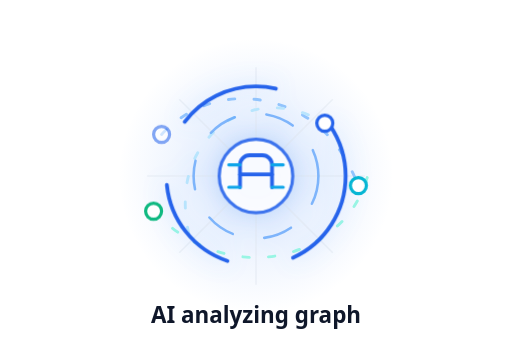
t = 0.00 s
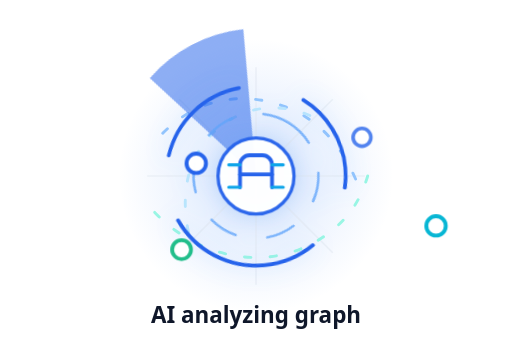
t = 1.22 s
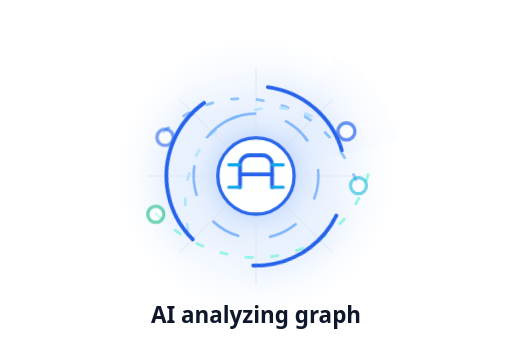
t = 2.44 s
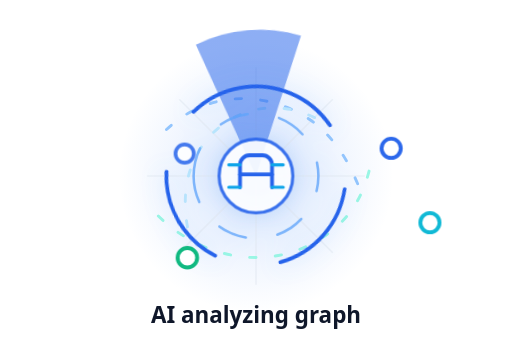
t = 3.75 s
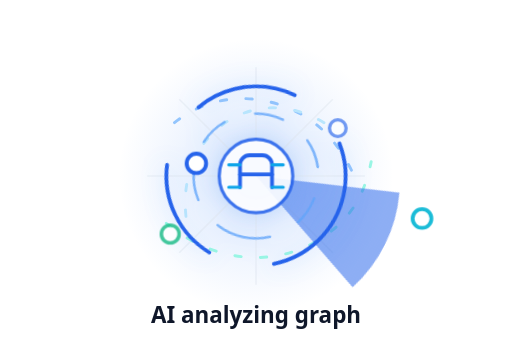
t = 5.39 s
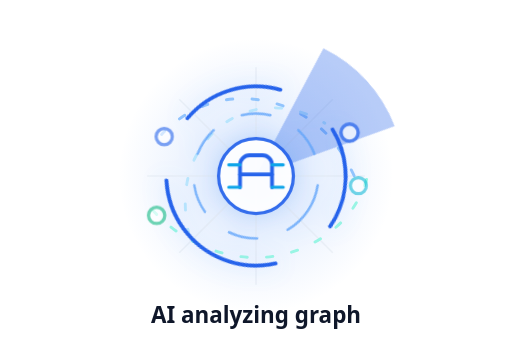
t = 6.81 s

The animated SVG that drew these frames (rendered in a browser with its animation timeline set to each time). Animation: 6 CSS @keyframes rules; one cycle of 8.16 s, repeats indefinitely.

<svg width="320" height="220" viewBox="0 0 320 220" fill="none" xmlns="http://www.w3.org/2000/svg" role="img" aria-labelledby="ai-loader-title ai-loader-desc">
  <title id="ai-loader-title">AI analyzing graph</title>
  <desc id="ai-loader-desc">AI is reading the current CASE graph and generating investigation suggestions</desc>
  <defs>
    <radialGradient id="halo" cx="50%" cy="50%" r="50%">
      <stop offset="0%" stop-color="#3B82F6" stop-opacity=".22"/>
      <stop offset="58%" stop-color="#3B82F6" stop-opacity=".08"/>
      <stop offset="100%" stop-color="#3B82F6" stop-opacity="0"/>
    </radialGradient>
    <linearGradient id="ring" x1="86" y1="35" x2="234" y2="183">
      <stop stop-color="#2563EB"/>
      <stop offset=".52" stop-color="#06B6D4"/>
      <stop offset="1" stop-color="#10B981"/>
    </linearGradient>
    <linearGradient id="beam" x1="160" y1="110" x2="242" y2="110">
      <stop stop-color="#2563EB" stop-opacity=".55"/>
      <stop offset="1" stop-color="#2563EB" stop-opacity="0"/>
    </linearGradient>
    <filter id="glow" x="50" y="0" width="220" height="220" filterUnits="userSpaceOnUse">
      <feGaussianBlur stdDeviation="7" result="blur"/>
      <feColorMatrix in="blur" type="matrix" values="0 0 0 0 .15 0 0 0 0 .39 0 0 0 0 .92 0 0 0 .35 0"/>
      <feBlend in="SourceGraphic"/>
    </filter>
  </defs>
  <style>
    .orbit {
      transform-origin: 160px 110px;
      animation: spin 5.2s linear infinite;
    }
    .orbit-slow {
      transform-origin: 160px 110px;
      animation: spinReverse 7.5s linear infinite;
    }
    .beam {
      transform-origin: 160px 110px;
      animation: sweep 2.4s cubic-bezier(.45,0,.2,1) infinite;
    }
    .pulse {
      transform-origin: center;
      animation: pulse 1.8s ease-in-out infinite;
    }
    .flow {
      stroke-dasharray: 4 12;
      animation: flow 1.15s linear infinite;
    }
    .dot {
      animation: dot 2.2s ease-in-out infinite;
    }
    .d2 { animation-delay: .22s; }
    .d3 { animation-delay: .44s; }
    .d4 { animation-delay: .66s; }
    @keyframes spin {
      to { transform: rotate(360deg); }
    }
    @keyframes spinReverse {
      to { transform: rotate(-360deg); }
    }
    @keyframes sweep {
      0% { transform: rotate(-35deg); opacity: 0; }
      15% { opacity: .95; }
      76% { opacity: .95; }
      100% { transform: rotate(325deg); opacity: 0; }
    }
    @keyframes flow {
      to { stroke-dashoffset: -16; }
    }
    @keyframes pulse {
      0%, 100% { transform: scale(1); opacity: .88; }
      50% { transform: scale(1.045); opacity: 1; }
    }
    @keyframes dot {
      0%, 100% { transform: scale(1); opacity: .56; }
      50% { transform: scale(1.22); opacity: 1; }
    }
    @media (prefers-reduced-motion: reduce) {
      .orbit,
      .orbit-slow,
      .beam,
      .pulse,
      .flow,
      .dot {
        animation: none;
      }
    }
  </style>
  <rect width="320" height="220" fill="transparent"/>
  <circle cx="160" cy="110" r="86" fill="url(#halo)"/>
  <g opacity=".55">
    <path d="M92 110H228" stroke="#E2E8F0"/>
    <path d="M160 42V178" stroke="#E2E8F0"/>
    <path d="M112 62L208 158" stroke="#E2E8F0"/>
    <path d="M208 62L112 158" stroke="#E2E8F0"/>
  </g>
  <g>
    <path class="flow" d="M101 84C122 62 151 56 179 67C202 76 215 94 224 116" stroke="#93C5FD" stroke-width="1.8" stroke-linecap="round"/>
    <path class="flow" d="M96 132C124 162 170 172 205 146C220 135 228 121 232 101" stroke="#99F6E4" stroke-width="1.8" stroke-linecap="round"/>
    <path class="flow" d="M118 146C112 119 118 94 139 78C158 64 182 64 203 77" stroke="#BAE6FD" stroke-width="1.8" stroke-linecap="round"/>
  </g>
  <g class="beam">
    <path d="M160 110L244 77A90 90 0 0 1 246 143L160 110Z" fill="url(#beam)"/>
  </g>
  <g filter="url(#glow)">
    <circle class="orbit" cx="160" cy="110" r="56" stroke="url(#ring)" stroke-width="2.4" stroke-linecap="round" stroke-dasharray="64 42"/>
    <circle class="orbit-slow" cx="160" cy="110" r="39" stroke="#60A5FA" stroke-width="1.6" stroke-linecap="round" stroke-dasharray="18 20" opacity=".78"/>
    <circle class="pulse" cx="160" cy="110" r="23" fill="#FFFFFF" stroke="#2563EB" stroke-width="2"/>
    <path d="M150 117V103C150 99.7 152.7 97 156 97H164C167.3 97 170 99.7 170 103V117" stroke="#2563EB" stroke-width="2.4" stroke-linecap="round"/>
    <path d="M150 109H170" stroke="#2563EB" stroke-width="2.4" stroke-linecap="round"/>
    <path d="M143 103H150M170 103H177M143 117H150M170 117H177" stroke="#0EA5E9" stroke-width="2" stroke-linecap="round"/>
  </g>
  <g>
    <circle class="dot d1" cx="101" cy="84" r="5" fill="#FFFFFF" stroke="#2563EB" stroke-width="2"/>
    <circle class="dot d2" cx="224" cy="116" r="5" fill="#FFFFFF" stroke="#06B6D4" stroke-width="2"/>
    <circle class="dot d3" cx="96" cy="132" r="5" fill="#FFFFFF" stroke="#10B981" stroke-width="2"/>
    <circle class="dot d4" cx="203" cy="77" r="5" fill="#FFFFFF" stroke="#2563EB" stroke-width="2"/>
  </g>
  <text x="160" y="202" text-anchor="middle" fill="#0F172A" font-family="system-ui,-apple-system,BlinkMacSystemFont,Segoe UI,sans-serif" font-size="14" font-weight="600">AI analyzing graph</text>
</svg>
